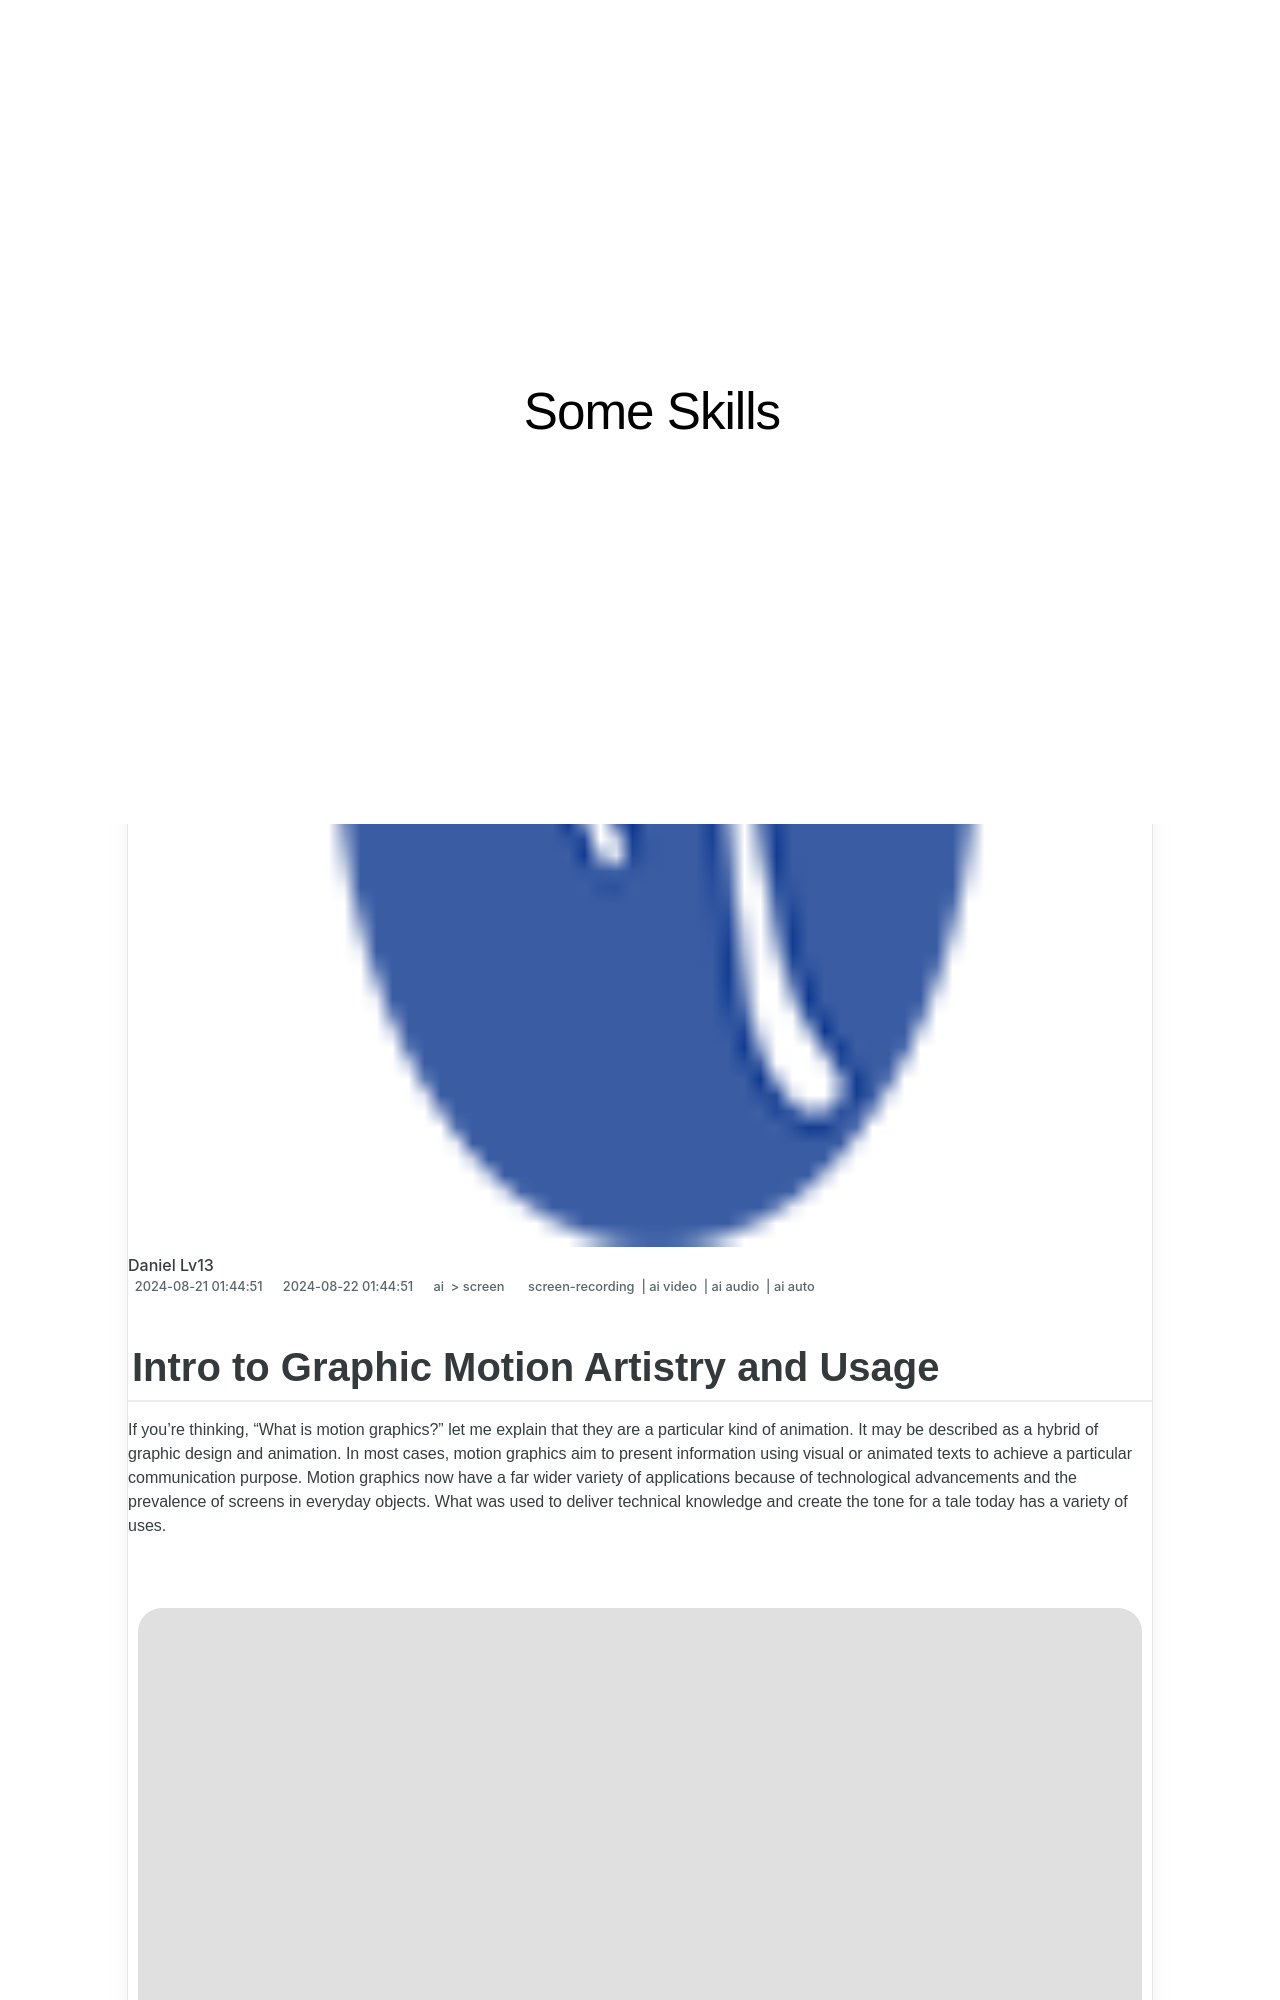

repository: techidaily/site-some-skills · page: in-2024-intro-to-graphic-motion-artistry-and-usage/index.html · generator: jekyll

---
title: "In 2024, Intro to Graphic Motion Artistry and Usage"
date: 2024-08-21T01:44:51.372Z
updated: 2024-08-22T01:44:51.372Z
tags: 
  - screen-recording
  - ai video
  - ai audio
  - ai auto
categories: 
  - ai
  - screen
description: "This Article Describes In 2024, Intro to Graphic Motion Artistry and Usage"
excerpt: "This Article Describes In 2024, Intro to Graphic Motion Artistry and Usage"
keywords: "Motion Design Basics,Graphic Art Creation,Digital Motion Graphics,Visual Motion Techniques,Artistic Movement Skills,Motion Art Introduction,Graphic Animation Essentials"
thumbnail: https://thmb.techidaily.com/ab712e6369c11731fb797565c1d31f34a50ed98f4e3e4e20f2e0bcfb8f432b00.jpg
---

## Intro to Graphic Motion Artistry and Usage

If you're thinking, "What is motion graphics?" let me explain that they are a particular kind of animation. It may be described as a hybrid of graphic design and animation. In most cases, motion graphics aim to present information using visual or animated texts to achieve a particular communication purpose. Motion graphics now have a far wider variety of applications because of technological advancements and the prevalence of screens in everyday objects. What was used to deliver technical knowledge and create the tone for a tale today has a variety of uses.

<!-- affiliate ads begin -->
<a href="https://shop.mondly.com/affiliate.php?ACCOUNT=ATISTUDI&AFFILIATE=108875&PATH=https%3A%2F%2Fwww.mondly.com%3FAFFILIATE%3D108875%26RESOURCE%3D%2BGeneral%2B970x90%2B"><img src="https://secure.avangate.com/images/merchant/69c418c33ec2e1a4267fa9bb77fa1428/general-970x90.gif" border="0"></a>
<!-- affiliate ads end -->
